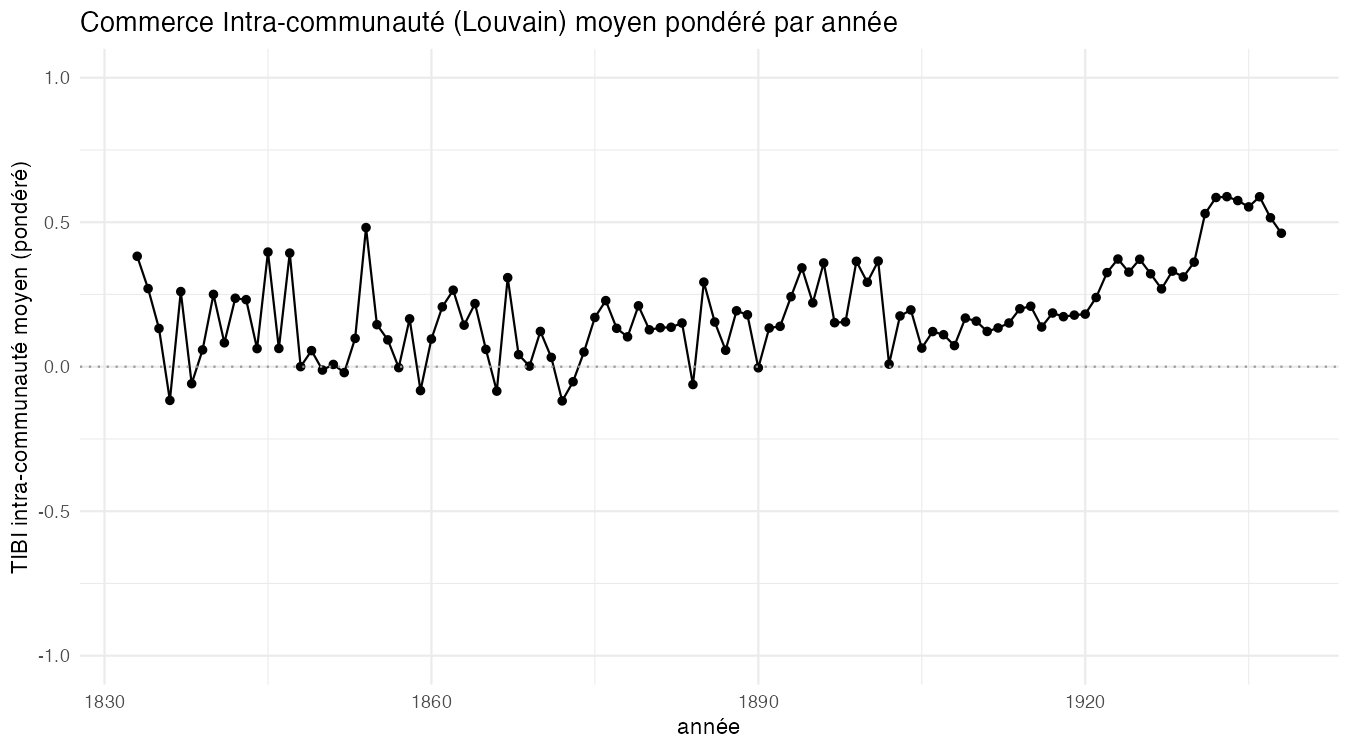

Source data for this figure (header and first rows):
year, moyenne, n_blocs
1833, 0.3822, 8
1834, 0.2704, 8
1835, 0.1323, 7
1836, -0.1166, 7
1837, 0.2601, 5
1838, -0.05882, 10
1839, 0.05813, 7
1840, 0.2503, 8
1841, 0.08266, 8
1842, 0.2369, 7
1843, 0.232, 9
1844, 0.06255, 12
1845, 0.3967, 8
1846, 0.06313, 13
1847, 0.3932, 9
1848, 0.0001749, 11
1849, 0.05566, 10
1850, -0.01157, 13
1851, 0.00783, 11
1852, -0.02039, 11
1853, 0.09799, 8
1854, 0.4814, 8
1855, 0.1455, 12
1856, 0.09285, 12
1857, -0.003238, 13
1858, 0.1657, 12
1859, -0.08258, 10
1860, 0.09571, 13
1861, 0.2071, 11
1862, 0.2648, 11
1863, 0.1437, 12
1864, 0.2183, 11
1865, 0.05985, 13
1866, -0.08451, 10
1867, 0.3082, 9
1868, 0.0417, 13
1869, 0.001954, 13
1870, 0.1222, 9
1871, 0.0322, 9
1872, -0.1184, 11
1873, -0.05199, 12
1874, 0.05088, 9
1875, 0.1705, 9
1876, 0.2287, 10
1877, 0.1329, 12
1878, 0.1034, 10
1879, 0.2108, 11
1880, 0.1276, 10
1881, 0.1349, 9
1882, 0.1365, 11
1883, 0.1512, 8
1884, -0.06177, 12
1885, 0.2927, 10
1886, 0.1546, 11
1887, 0.05689, 14
1888, 0.1936, 10
1889, 0.1796, 13
1890, -0.003742, 12
1891, 0.1338, 13
1892, 0.1397, 14
... 46 more rows
